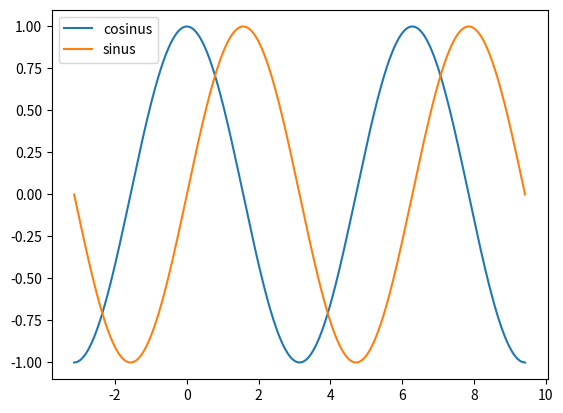

Generate this figure with matplotlib:
import matplotlib.pyplot as pypl
import numpy as np
from math import pi
t=np.linspace(-pi,3*pi,1000)
y=np.cos(t)
pypl.plot(t,y)

ys=np.sin(t)
pypl.plot(t,ys)
pypl.legend(['cosinus','sinus'],loc='upper left')
pypl.show()
